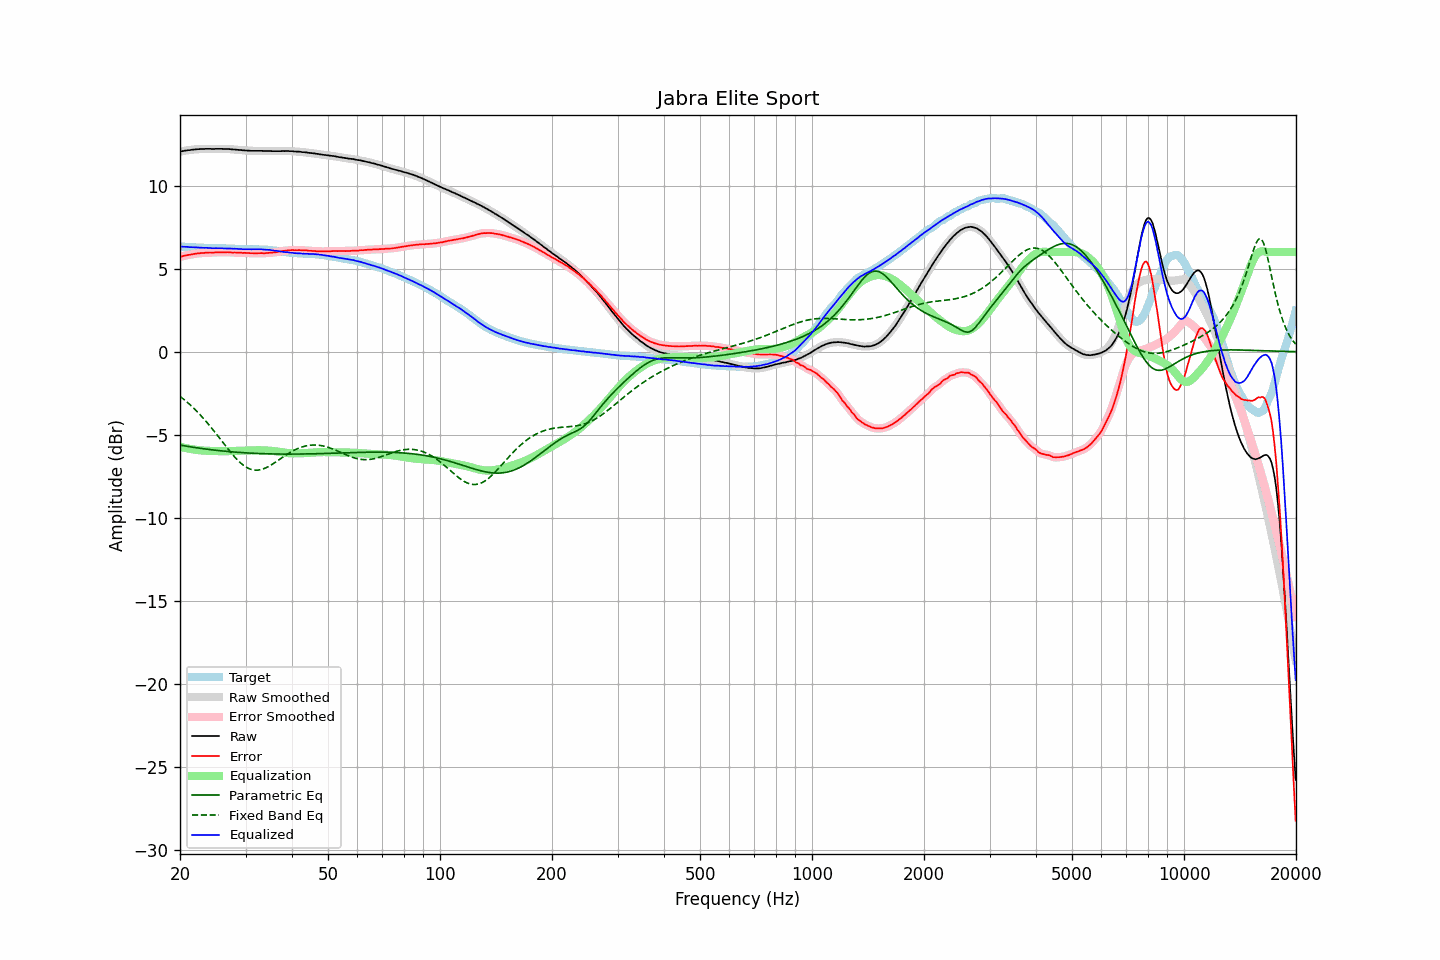

Data behind this chart, as committed beside it:
frequency, raw, error, smoothed, error_smoothed, equalization, parametric_eq, fixed_band_eq, equalized_raw, equalized_smoothed, target
20.00, 12.04, 5.71, 12.04, 5.71, -5.71, -5.62, -2.68, 6.33, 6.33, 6.33
20.20, 12.06, 5.73, 12.06, 5.74, -5.74, -5.63, -2.76, 6.32, 6.33, 6.33
20.40, 12.08, 5.76, 12.08, 5.76, -5.76, -5.65, -2.83, 6.32, 6.32, 6.32
20.61, 12.10, 5.78, 12.10, 5.78, -5.78, -5.67, -2.91, 6.32, 6.32, 6.32
20.81, 12.11, 5.80, 12.11, 5.80, -5.80, -5.68, -2.99, 6.31, 6.31, 6.31
21.02, 12.13, 5.82, 12.13, 5.82, -5.82, -5.70, -3.08, 6.31, 6.30, 6.31
21.23, 12.13, 5.83, 12.14, 5.84, -5.84, -5.71, -3.17, 6.29, 6.30, 6.30
21.44, 12.15, 5.86, 12.15, 5.86, -5.86, -5.73, -3.25, 6.29, 6.29, 6.30
21.66, 12.16, 5.88, 12.16, 5.87, -5.87, -5.74, -3.35, 6.29, 6.29, 6.29
21.87, 12.17, 5.89, 12.17, 5.89, -5.89, -5.76, -3.44, 6.28, 6.29, 6.28
22.09, 12.18, 5.91, 12.18, 5.90, -5.90, -5.77, -3.54, 6.28, 6.28, 6.27
22.31, 12.19, 5.92, 12.19, 5.91, -5.91, -5.79, -3.63, 6.28, 6.28, 6.27
22.54, 12.19, 5.92, 12.19, 5.92, -5.92, -5.80, -3.74, 6.27, 6.27, 6.27
22.76, 12.20, 5.94, 12.20, 5.93, -5.93, -5.82, -3.84, 6.27, 6.26, 6.26
22.99, 12.20, 5.94, 12.20, 5.94, -5.94, -5.83, -3.95, 6.26, 6.26, 6.26
23.22, 12.20, 5.95, 12.20, 5.95, -5.95, -5.84, -4.05, 6.25, 6.26, 6.25
23.45, 12.21, 5.96, 12.21, 5.96, -5.95, -5.85, -4.17, 6.26, 6.25, 6.25
23.69, 12.21, 5.96, 12.21, 5.96, -5.96, -5.87, -4.28, 6.25, 6.25, 6.25
23.92, 12.21, 5.97, 12.21, 5.97, -5.96, -5.88, -4.39, 6.25, 6.25, 6.24
24.16, 12.21, 5.97, 12.21, 5.97, -5.97, -5.89, -4.51, 6.24, 6.24, 6.24
24.40, 12.20, 5.96, 12.20, 5.97, -5.97, -5.90, -4.63, 6.23, 6.23, 6.24
24.65, 12.20, 5.96, 12.20, 5.97, -5.98, -5.91, -4.75, 6.23, 6.23, 6.24
24.89, 12.21, 5.98, 12.21, 5.98, -5.98, -5.93, -4.87, 6.23, 6.23, 6.23
25.14, 12.21, 5.98, 12.21, 5.98, -5.98, -5.94, -5.00, 6.23, 6.23, 6.23
25.39, 12.21, 5.99, 12.21, 5.99, -5.98, -5.95, -5.12, 6.23, 6.23, 6.23
25.65, 12.21, 5.99, 12.21, 5.99, -5.98, -5.96, -5.25, 6.23, 6.23, 6.22
25.91, 12.21, 5.99, 12.21, 5.98, -5.99, -5.97, -5.37, 6.22, 6.22, 6.22
26.16, 12.20, 5.98, 12.20, 5.98, -5.99, -5.98, -5.50, 6.21, 6.22, 6.22
26.43, 12.20, 5.98, 12.20, 5.98, -5.99, -5.99, -5.62, 6.22, 6.22, 6.22
26.69, 12.20, 5.99, 12.20, 5.99, -5.98, -5.99, -5.75, 6.22, 6.22, 6.21
26.96, 12.20, 5.99, 12.20, 5.99, -5.98, -6.00, -5.87, 6.22, 6.22, 6.21
27.23, 12.19, 5.98, 12.19, 5.98, -5.98, -6.01, -5.99, 6.21, 6.21, 6.21
27.50, 12.18, 5.97, 12.18, 5.97, -5.98, -6.02, -6.11, 6.20, 6.21, 6.21
27.77, 12.17, 5.96, 12.17, 5.97, -5.97, -6.03, -6.22, 6.20, 6.20, 6.21
28.05, 12.17, 5.98, 12.17, 5.97, -5.97, -6.04, -6.33, 6.20, 6.20, 6.20
28.33, 12.16, 5.97, 12.16, 5.97, -5.97, -6.04, -6.44, 6.19, 6.19, 6.19
28.62, 12.15, 5.96, 12.15, 5.96, -5.96, -6.05, -6.54, 6.19, 6.19, 6.19
28.90, 12.14, 5.96, 12.14, 5.96, -5.96, -6.06, -6.63, 6.18, 6.18, 6.18
29.19, 12.14, 5.96, 12.13, 5.95, -5.95, -6.07, -6.72, 6.19, 6.18, 6.18
29.48, 12.12, 5.94, 12.13, 5.95, -5.95, -6.07, -6.80, 6.17, 6.18, 6.18
29.78, 12.12, 5.95, 12.12, 5.95, -5.95, -6.08, -6.87, 6.17, 6.17, 6.17
30.08, 12.11, 5.95, 12.11, 5.94, -5.94, -6.08, -6.93, 6.17, 6.17, 6.17
30.38, 12.10, 5.94, 12.10, 5.94, -5.94, -6.09, -6.99, 6.16, 6.16, 6.16
30.68, 12.10, 5.94, 12.10, 5.94, -5.94, -6.10, -7.03, 6.17, 6.16, 6.16
30.99, 12.09, 5.93, 12.09, 5.93, -5.93, -6.10, -7.07, 6.16, 6.16, 6.16
31.30, 12.09, 5.93, 12.09, 5.93, -5.93, -6.11, -7.10, 6.16, 6.16, 6.16
31.61, 12.09, 5.92, 12.09, 5.93, -5.93, -6.11, -7.12, 6.16, 6.16, 6.17
31.93, 12.09, 5.93, 12.09, 5.93, -5.93, -6.12, -7.13, 6.16, 6.16, 6.16
32.24, 12.09, 5.93, 12.09, 5.93, -5.93, -6.12, -7.12, 6.16, 6.16, 6.16
32.57, 12.09, 5.93, 12.09, 5.93, -5.93, -6.12, -7.12, 6.16, 6.16, 6.16
32.89, 12.09, 5.93, 12.09, 5.93, -5.93, -6.13, -7.10, 6.16, 6.16, 6.16
33.22, 12.09, 5.94, 12.09, 5.93, -5.93, -6.13, -7.07, 6.16, 6.16, 6.16
33.55, 12.08, 5.93, 12.08, 5.93, -5.93, -6.13, -7.04, 6.15, 6.15, 6.15
33.89, 12.08, 5.93, 12.08, 5.93, -5.94, -6.14, -7.00, 6.14, 6.14, 6.15
34.23, 12.08, 5.94, 12.08, 5.94, -5.94, -6.14, -6.96, 6.14, 6.14, 6.14
34.57, 12.08, 5.95, 12.08, 5.95, -5.95, -6.14, -6.91, 6.13, 6.13, 6.13
34.92, 12.08, 5.96, 12.08, 5.96, -5.95, -6.15, -6.85, 6.13, 6.12, 6.12
35.27, 12.07, 5.96, 12.07, 5.96, -5.96, -6.15, -6.79, 6.11, 6.11, 6.11
35.62, 12.07, 5.97, 12.07, 5.97, -5.97, -6.15, -6.73, 6.10, 6.10, 6.10
35.97, 12.07, 5.98, 12.07, 5.98, -5.99, -6.15, -6.67, 6.09, 6.08, 6.09
... 635 more rows
